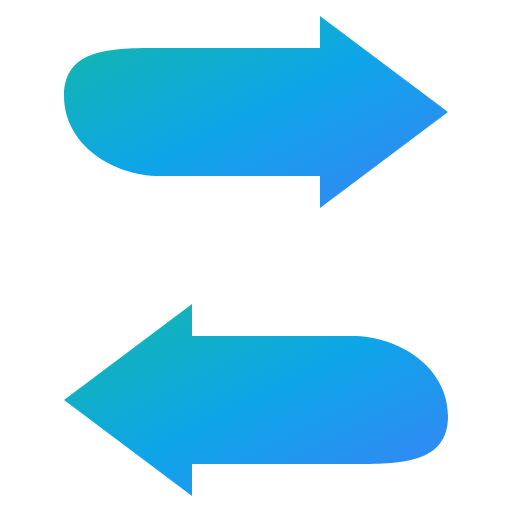
t = 0.00 s
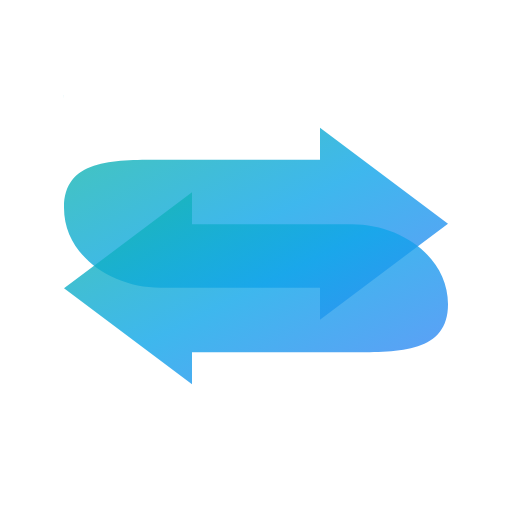
t = 0.24 s
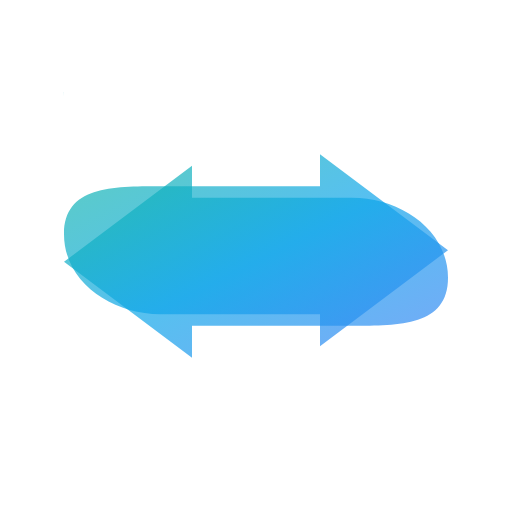
t = 0.36 s
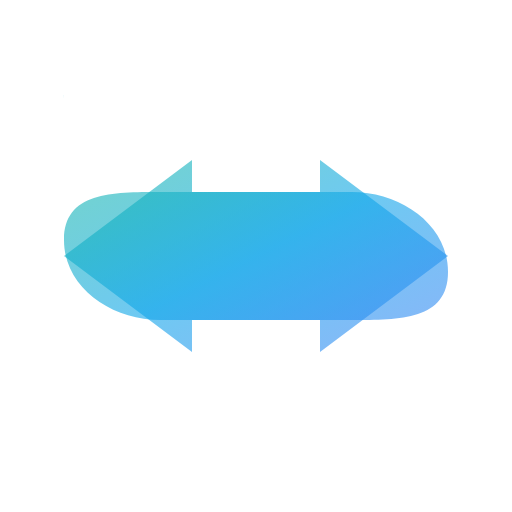
t = 0.60 s
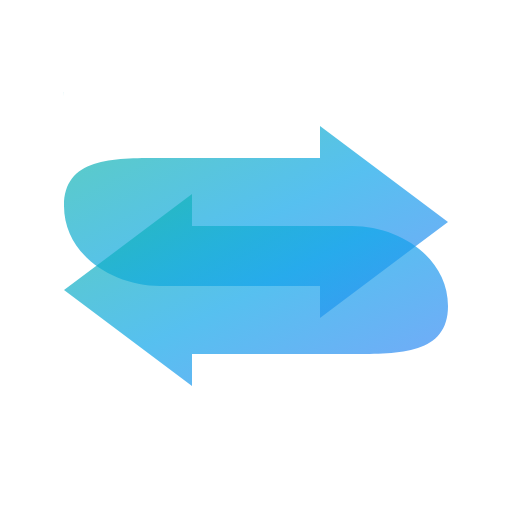
t = 0.75 s
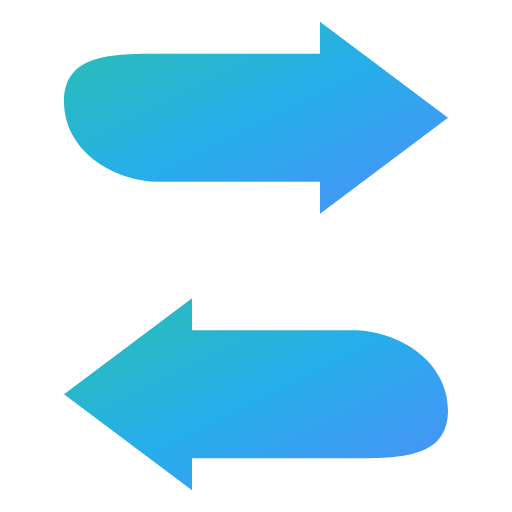
t = 1.05 s

The animated SVG that drew these frames (rendered in a browser with its animation timeline set to each time). Animation: 4 SMIL elements (animate=2,animateTransform=2); one cycle of 1.20 s, repeats indefinitely.

<svg width="64" height="64" viewBox="0 0 64 64" fill="none" xmlns="http://www.w3.org/2000/svg">
  <defs>
    <linearGradient id="grad" x1="0%" y1="0%" x2="100%" y2="100%">
      <stop offset="0%" stop-color="#14B8A6"/>
      <stop offset="50%" stop-color="#0EA5E9"/>
      <stop offset="100%" stop-color="#3B82F6"/>
    </linearGradient>
  </defs>
  
  <!-- Top arrow - shifts down then back up -->
  <g>
    <path d="M8 12 C8 6, 14 6, 20 6 L40 6 L40 2 L56 14 L40 26 L40 22 L20 22 C14 22, 8 18, 8 12 Z" 
          fill="url(#grad)">
      <animateTransform 
        attributeName="transform" 
        type="translate" 
        values="0,0; 0,18; 0,18; 0,0" 
        keyTimes="0; 0.4; 0.5; 1"
        dur="1.2s" 
        repeatCount="indefinite"
        calcMode="spline"
        keySplines="0.4 0 0.2 1; 0 0 1 1; 0.4 0 0.2 1"/>
      <animate 
        attributeName="opacity" 
        values="1; 0.6; 0.6; 1" 
        keyTimes="0; 0.4; 0.5; 1"
        dur="1.2s" 
        repeatCount="indefinite"/>
    </path>
  </g>
  
  <!-- Bottom arrow - shifts up then back down -->
  <g>
    <path d="M56 52 C56 58, 50 58, 44 58 L24 58 L24 62 L8 50 L24 38 L24 42 L44 42 C50 42, 56 46, 56 52 Z" 
          fill="url(#grad)">
      <animateTransform 
        attributeName="transform" 
        type="translate" 
        values="0,0; 0,-18; 0,-18; 0,0" 
        keyTimes="0; 0.4; 0.5; 1"
        dur="1.2s" 
        repeatCount="indefinite"
        calcMode="spline"
        keySplines="0.4 0 0.2 1; 0 0 1 1; 0.4 0 0.2 1"/>
      <animate 
        attributeName="opacity" 
        values="1; 0.6; 0.6; 1" 
        keyTimes="0; 0.4; 0.5; 1"
        dur="1.2s" 
        repeatCount="indefinite"/>
    </path>
  </g>
</svg>